Run: headless pygame with SDL's dummy video driver; simulated clock (each Clock.tick advances the game by its frame time, no real sleeping); random seed 0; keys injected as events and as key.get_pressed() state; no mouse input.
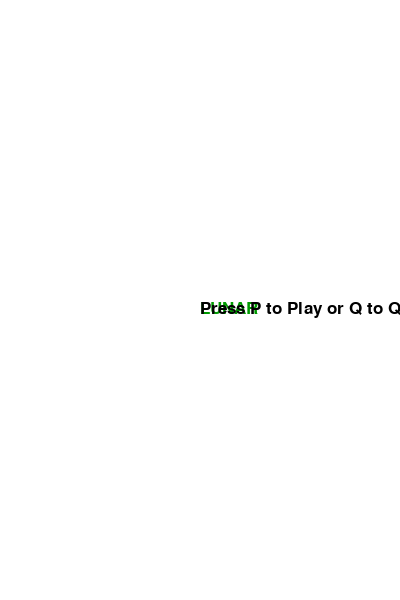
Frame 1 of 4 · flips 1–60 · no input
Frame 2 of 4 · flips 61–180 · tapped SPACE, RETURN · held RIGHT (→), D · screen unchanged from frame 1, image omitted
Frame 3 of 4 · flips 181–300 · held DOWN (↓), S · screen unchanged from frame 2, image omitted
Frame 4 of 4 · flips 301–420 · held LEFT (←), A, UP (↑), W · screen unchanged from frame 3, image omitted

The pygame program that drew these frames:

import pygame
import time
import random
pygame.init()

#define variables to be used in the program
display_width = 400
display_height = 600
myfont = pygame.font.SysFont(None, 25)
myclock = pygame.time.Clock()
white = (255,255,255)
green = (0,155,0)
black = (0,0,0)

#create the screen
gameDisplay = pygame.display.set_mode((display_width, display_height))

#give the game a name
pygame.display.set_caption('Lunar')

#Function 1: Allow message to be displayed
def message_to_screen(message, color):
	screen_text = myfont.render(message, True, color)
	gameDisplay.blit(screen_text, [display_width/2, display_height/2])

#intro function
def gameIntro():
    intro = True;
    while (intro):
        for event in pygame.event.get():
            if event.type == pygame.QUIT:
                pygame.quit()
                quit()
            if event.type == pygame.KEYDOWN:
                if event.key == pygame.K_q:
                    pygame.quit()
                    quit()
                if event.key == pygame.K_p:
                    intro = False

        gameDisplay.fill(white)
        message_to_screen("LUNAR", green)
        message_to_screen("Press P to Play or Q to Quit", black)
        pygame.display.update()
        myclock.tick(15)

#Function 3: Game Loop
def gameLoop():
    gameExit = False                        #false condition prevent display before game loop
    gameOver = False                        #false condition prevent display before game loop

    #while user plays game
    while not gameExit:
        for event in pygame.event.get:
            if event.type == game.Quit:     #if user decide to end game
                gameOver = False            #gameover screen is false because the user doesn't lose the game
                gameExit = True             #gameExit screen is true since game is quit




        #specify 15 frame per second
        myclock.tick(30)

    #while user quits game
    pygame.quit()
    quit()



gameIntro()                                 #call the intro screen
gameLoop()                                  #initialize the game loop
